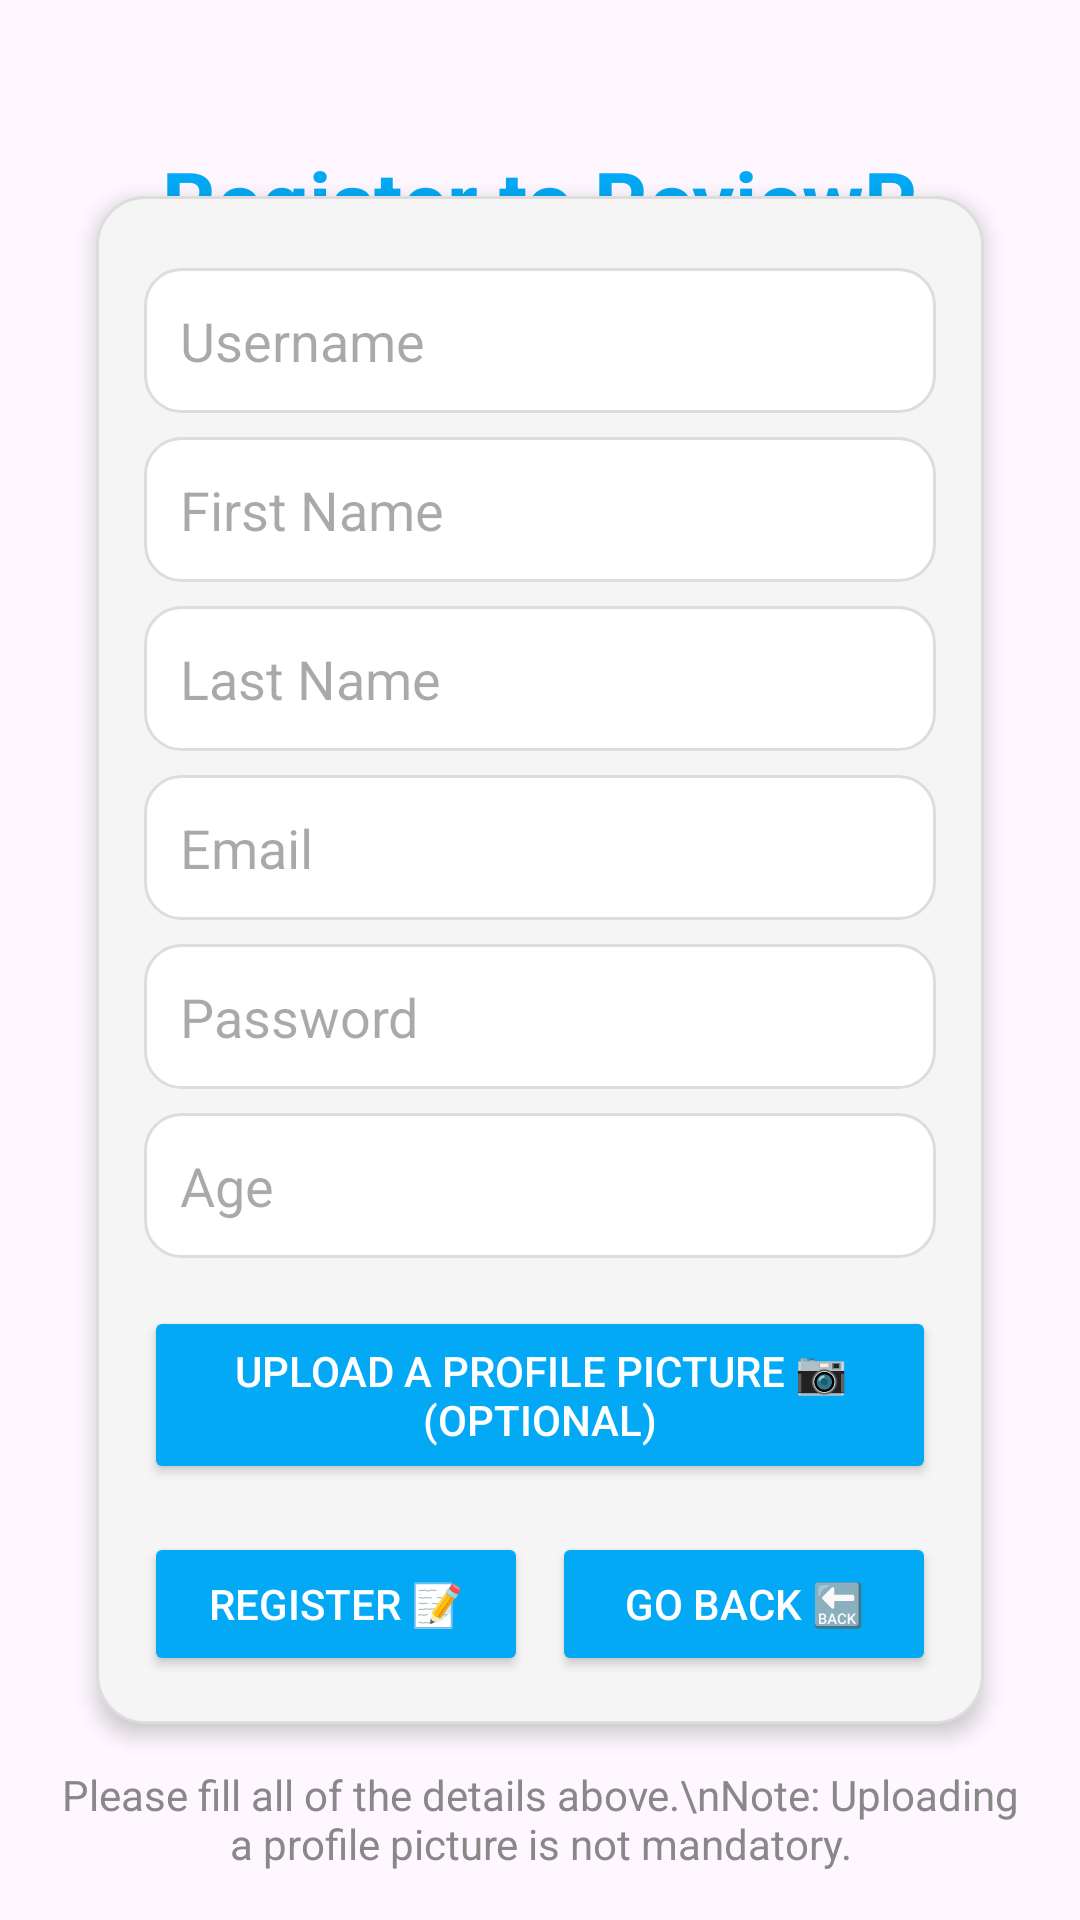

This screen was rendered from an Android layout file. Write that file and the resources it references.
<!-- AndroidManifest.xml: application theme Theme.ReviewR -->
<!-- res/layout/register_fragment.xml -->
<?xml version="1.0" encoding="utf-8"?>
<androidx.constraintlayout.widget.ConstraintLayout
    xmlns:android="http://schemas.android.com/apk/res/android"
    xmlns:app="http://schemas.android.com/apk/res-auto"
    xmlns:tools="http://schemas.android.com/tools"
    android:layout_width="match_parent"
    android:layout_height="match_parent"
    tools:context=".ui.RegisterFragment"
    android:padding="16dp">

    
    <TextView
        android:id="@+id/registerTitle"
        android:layout_width="wrap_content"
        android:layout_height="wrap_content"
        android:text="Register to ReviewR"
        android:textSize="28sp"
        android:textStyle="bold"
        android:textColor="#03A9F4"
        app:layout_constraintTop_toTopOf="parent"
        app:layout_constraintStart_toStartOf="parent"
        app:layout_constraintEnd_toEndOf="parent"
        android:layout_marginTop="32dp" />

    
    <ScrollView
        android:layout_width="match_parent"
        android:layout_height="match_parent"
        app:layout_constraintTop_toTopOf="parent"
        app:layout_constraintBottom_toBottomOf="parent">

        <LinearLayout
            android:layout_width="match_parent"
            android:layout_height="wrap_content"
            android:orientation="vertical"
            android:padding="16dp"
            android:clipToPadding="false"
            android:elevation="4dp"
            android:layout_margin="16dp"
            android:layout_gravity="center"
            android:layout_marginTop="16dp"
            android:layout_marginBottom="16dp"
            android:background="@drawable/rounded_background">

            
            <EditText
                android:id="@+id/usernameInput"
                android:layout_width="match_parent"
                android:layout_height="wrap_content"
                android:hint="Username"
                android:inputType="textPersonName"
                android:background="@drawable/rounded_input_background"
                android:padding="12dp"
                android:layout_marginTop="8dp" />

            
            <EditText
                android:id="@+id/firstNameInput"
                android:layout_width="match_parent"
                android:layout_height="wrap_content"
                android:hint="First Name"
                android:inputType="textPersonName"
                android:background="@drawable/rounded_input_background"
                android:padding="12dp"
                android:layout_marginTop="8dp" />

            
            <EditText
                android:id="@+id/lastNameInput"
                android:layout_width="match_parent"
                android:layout_height="wrap_content"
                android:hint="Last Name"
                android:inputType="textPersonName"
                android:background="@drawable/rounded_input_background"
                android:padding="12dp"
                android:layout_marginTop="8dp" />

            
            <EditText
                android:id="@+id/emailInput"
                android:layout_width="match_parent"
                android:layout_height="wrap_content"
                android:hint="Email"
                android:inputType="textEmailAddress"
                android:background="@drawable/rounded_input_background"
                android:padding="12dp"
                android:layout_marginTop="8dp" />

            
            <EditText
                android:id="@+id/passwordInput"
                android:layout_width="match_parent"
                android:layout_height="wrap_content"
                android:hint="Password"
                android:inputType="textPassword"
                android:background="@drawable/rounded_input_background"
                android:padding="12dp"
                android:layout_marginTop="8dp" />

            
            <EditText
                android:id="@+id/ageInput"
                android:layout_width="match_parent"
                android:layout_height="wrap_content"
                android:hint="Age"
                android:inputType="number"
                android:background="@drawable/rounded_input_background"
                android:padding="12dp"
                android:layout_marginTop="8dp" />

            
            <Button
                android:id="@+id/uploadPictureButton"
                android:layout_width="match_parent"
                android:layout_height="wrap_content"
                android:text="Upload a Profile Picture 📷 (Optional)"
                android:backgroundTint="#03A9F4"
                android:textColor="#FFFFFF"
                android:layout_marginTop="16dp"
                android:paddingVertical="12dp" />

            
            <ImageView
                android:id="@+id/profilePicturePreview"
                android:layout_width="120dp"
                android:layout_height="120dp"
                android:layout_marginTop="16dp"
                android:layout_gravity="center"
                android:scaleType="centerCrop"
                android:contentDescription="Profile Picture Preview"
                android:background="@drawable/rounded_input_background"
                android:visibility="gone" /> 

            
            <LinearLayout
                android:layout_width="match_parent"
                android:layout_height="wrap_content"
                android:orientation="horizontal"
                android:layout_marginTop="16dp"
                android:weightSum="2">

                
                <Button
                    android:id="@+id/registerButton"
                    android:layout_width="0dp"
                    android:layout_height="wrap_content"
                    android:layout_weight="1"
                    android:text="Register 📝"
                    android:backgroundTint="#03A9F4"
                    android:textColor="#FFFFFF"
                    android:layout_marginEnd="8dp"
                    android:paddingVertical="12dp" />

                
                <Button
                    android:id="@+id/goBackButton"
                    android:layout_width="0dp"
                    android:layout_height="wrap_content"
                    android:layout_weight="1"
                    android:text="Go Back 🔙"
                    android:backgroundTint="#03A9F4"
                    android:textColor="#FFFFFF"
                    android:paddingVertical="12dp" />
            </LinearLayout>
        </LinearLayout>
    </ScrollView>

    
    <TextView
        android:id="@+id/helpText"
        android:layout_width="wrap_content"
        android:layout_height="wrap_content"
        android:text="Please fill all of the details above.\nNote: Uploading a profile picture is not mandatory."
        android:textSize="14sp"
        android:textColor="#888888"
        android:layout_marginTop="16dp"
        app:layout_constraintBottom_toBottomOf="parent"
        app:layout_constraintStart_toStartOf="parent"
        app:layout_constraintEnd_toEndOf="parent"
        android:gravity="center" />
</androidx.constraintlayout.widget.ConstraintLayout>
<!-- resources referenced by this layout -->
<resources>
  <!-- drawable rounded_background (drawable) -->
  <shape xmlns:android="http://schemas.android.com/apk/res/android">
      <solid android:color="#F5F5F5" />
      <corners android:radius="16dp" />
      <stroke android:width="1dp" android:color="#DDDDDD" />
  </shape>
  <!-- drawable rounded_input_background (drawable) -->
  <shape xmlns:android="http://schemas.android.com/apk/res/android">
      <solid android:color="#FFFFFF" /> 
      <corners android:radius="12dp" /> 
      <stroke android:width="1dp" android:color="#DDDDDD" /> 
  </shape>
  <style name="Theme.ReviewR" parent="Base.Theme.ReviewR" />
  <style name="Base.Theme.ReviewR" parent="Theme.Material3.DayNight.NoActionBar">
          
          
      </style>
</resources>
